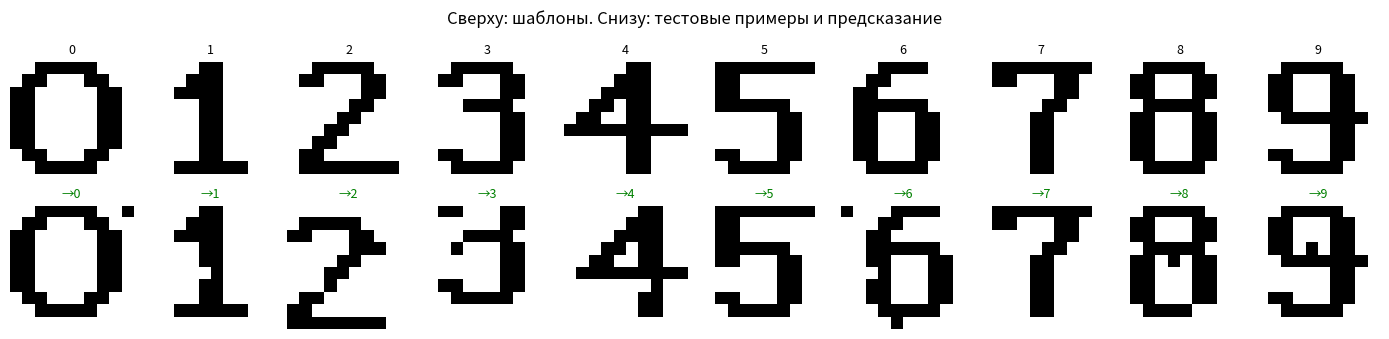
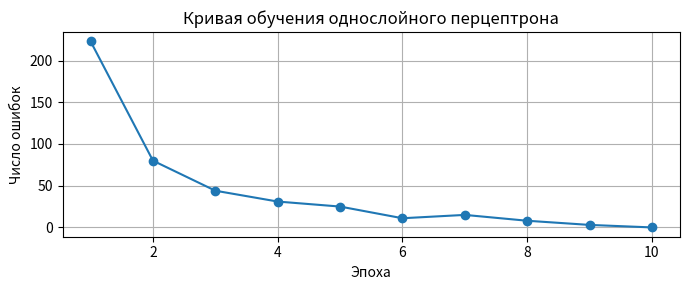

Generate these figures, in order, with matplotlib:
import numpy as np
import matplotlib.pyplot as plt

np.random.seed(42)

# ============================================================
# 1. Датасет: 10x10 пиксельные цифры (шаблоны 0..9)
# ============================================================
def make_digit_templates():
    """Возвращает словарь {digit: 10x10 array of 0/1}."""
    T = {}
    # 0
    T[0] = ["  #####   ",
            " ##   ##  ",
            "##     ## ",
            "##     ## ",
            "##     ## ",
            "##     ## ",
            "##     ## ",
            " ##   ##  ",
            "  #####   ",
            "          "]
    # 1
    T[1] = ["    ##    ",
            "   ###    ",
            "  ####    ",
            "    ##    ",
            "    ##    ",
            "    ##    ",
            "    ##    ",
            "    ##    ",
            "  ######  ",
            "          "]
    # 2
    T[2] = ["  #####   ",
            " ##   ##  ",
            "      ##  ",
            "     ##   ",
            "    ##    ",
            "   ##     ",
            "  ##      ",
            " ##       ",
            " ######## ",
            "          "]
    # 3
    T[3] = ["  #####   ",
            " ##   ##  ",
            "      ##  ",
            "   ####   ",
            "      ##  ",
            "      ##  ",
            "      ##  ",
            " ##   ##  ",
            "  #####   ",
            "          "]
    # 4
    T[4] = ["     ##   ",
            "    ###   ",
            "   ####   ",
            "  ## ##   ",
            " ##  ##   ",
            "##########",
            "     ##   ",
            "     ##   ",
            "     ##   ",
            "          "]
    # 5
    T[5] = [" ######## ",
            " ##       ",
            " ##       ",
            " ######   ",
            "      ##  ",
            "      ##  ",
            "      ##  ",
            " ##   ##  ",
            "  #####   ",
            "          "]
    # 6
    T[6] = ["   ####   ",
            "  ##      ",
            " ##       ",
            " ######   ",
            " ##   ##  ",
            " ##   ##  ",
            " ##   ##  ",
            " ##   ##  ",
            "  #####   ",
            "          "]
    # 7
    T[7] = [" ######## ",
            " ##   ##  ",
            "      ##  ",
            "     ##   ",
            "    ##    ",
            "    ##    ",
            "    ##    ",
            "    ##    ",
            "    ##    ",
            "          "]
    # 8
    T[8] = ["  #####   ",
            " ##   ##  ",
            " ##   ##  ",
            "  #####   ",
            " ##   ##  ",
            " ##   ##  ",
            " ##   ##  ",
            " ##   ##  ",
            "  #####   ",
            "          "]
    # 9
    T[9] = ["  #####   ",
            " ##   ##  ",
            " ##   ##  ",
            " ##   ##  ",
            "  ####### ",
            "      ##  ",
            "      ##  ",
            " ##   ##  ",
            "  #####   ",
            "          "]
    return {d: np.array([[1.0 if c == '#' else 0.0 for c in row] for row in pat]).flatten()
            for d, pat in T.items()}

TEMPLATES = make_digit_templates()

# ============================================================
# 2. Генерация обучающей выборки с шумом и сдвигами
# ============================================================
def add_noise(img, p_flip=0.03):
    """Случайно переворачивает пиксели с вероятностью p_flip."""
    mask = np.random.rand(100) < p_flip
    out = img.copy()
    out[mask] = 1.0 - out[mask]
    return out

def shift(img, dx, dy):
    """Сдвиг 10x10 изображения (заполнение нулями)."""
    a = img.reshape(10, 10)
    out = np.zeros_like(a)
    xs0, xs1 = max(0, dx), min(10, 10 + dx)
    ys0, ys1 = max(0, dy), min(10, 10 + dy)
    xd0, xd1 = max(0, -dx), min(10, 10 - dx)
    yd0, yd1 = max(0, -dy), min(10, 10 - dy)
    out[ys0:ys1, xs0:xs1] = a[yd0:yd1, xd0:xd1]
    return out.flatten()

def make_dataset(n_per_digit=60):
    X, y = [], []
    for d in range(10):
        base = TEMPLATES[d]
        for _ in range(n_per_digit):
            img = base.copy()
            # случайный сдвиг -1..1
            if np.random.rand() < 0.5:
                img = shift(img, np.random.randint(-1, 2), np.random.randint(-1, 2))
            # шум
            img = add_noise(img, p_flip=0.02)
            X.append(img)
            y.append(d)
    X = np.array(X)
    y = np.array(y)
    idx = np.random.permutation(len(X))
    return X[idx], y[idx]

X_train, y_train = make_dataset(60)
X_test,  y_test  = make_dataset(20)
print(f"Обучающая выборка: {X_train.shape}, тест: {X_test.shape}")

# ============================================================
# 3. Многоклассовый однослойный перцептрон
# ============================================================
class MultiPerceptron:
    """
    100 входов -> 10 выходных нейронов.
    Каждый нейрон — независимый линейный классификатор «свой/чужой».
    Обучение по правилу Розенблатта (один против всех, one-hot).
    """
    def __init__(self, n_in=100, n_out=10, lr=0.01, seed=42):
        rng = np.random.default_rng(seed)
        self.W = rng.uniform(-0.1, 0.1, (n_out, n_in))  # веса
        self.b = np.zeros(n_out)                        # пороги (b = -theta)
        self.lr = lr

    def net(self, x):
        return self.W @ x + self.b   # (10,)

    def predict(self, x):
        return int(np.argmax(self.net(x)))

    def fit(self, X, y, epochs=30, verbose=True):
        n = len(X)
        history = []
        for ep in range(epochs):
            errs = 0
            order = np.random.permutation(n)
            for i in order:
                x, d = X[i], y[i]
                out = self.net(x)
                pred = int(np.argmax(out))
                if pred != d:
                    errs += 1
                    # «Правильное» правило: +lr*x для класса d,
                    # -lr*x для ошибочно выигравшего класса pred
                    self.W[d]    += self.lr * x
                    self.b[d]    += self.lr
                    self.W[pred] -= self.lr * x
                    self.b[pred] -= self.lr
            acc = 1.0 - errs / n
            history.append((errs, acc))
            if verbose:
                print(f"  Эпоха {ep+1:2d}: ошибок {errs:4d}/{n}  точность {acc*100:5.2f}%")
            if errs == 0:
                break
        return history

    def accuracy(self, X, y):
        return np.mean([self.predict(x) == d for x, d in zip(X, y)])

# ============================================================
# 4. Обучение
# ============================================================
print("\n=== Обучение однослойного перцептрона (100 -> 10) ===")
model = MultiPerceptron(n_in=100, n_out=10, lr=0.01)
hist = model.fit(X_train, y_train, epochs=25)

print(f"\nТочность на обучающей выборке: {model.accuracy(X_train, y_train)*100:.2f}%")
print(f"Точность на тестовой выборке:  {model.accuracy(X_test, y_test)*100:.2f}%")

# ============================================================
# 5. Матрица ошибок на тесте
# ============================================================
cm = np.zeros((10, 10), dtype=int)
for x, d in zip(X_test, y_test):
    cm[d, model.predict(x)] += 1

print("\nМатрица ошибок (строки — истина, столбцы — предсказание):")
print("     " + "".join(f"{c:4d}" for c in range(10)))
for r in range(10):
    print(f"  {r}: " + "".join(f"{cm[r, c]:4d}" for c in range(10)))

# ============================================================
# 6. Визуализация: шаблоны, пример предсказания, кривая обучения
# ============================================================
fig, axes = plt.subplots(2, 10, figsize=(14, 3.5))
for d in range(10):
    axes[0, d].imshow(TEMPLATES[d].reshape(10, 10), cmap='gray_r')
    axes[0, d].set_title(str(d), fontsize=9)
    axes[0, d].axis('off')

# по одному тестовому примеру на каждую цифру
for d in range(10):
    idx = np.where(y_test == d)[0][0]
    img = X_test[idx].reshape(10, 10)
    pred = model.predict(X_test[idx])
    axes[1, d].imshow(img, cmap='gray_r')
    color = 'green' if pred == d else 'red'
    axes[1, d].set_title(f"→{pred}", fontsize=9, color=color)
    axes[1, d].axis('off')
plt.suptitle("Сверху: шаблоны. Снизу: тестовые примеры и предсказание")
plt.tight_layout()
plt.savefig("digits_predictions.png", dpi=100)
plt.show()

# кривая обучения
errs = [h[0] for h in hist]
plt.figure(figsize=(7, 3))
plt.plot(range(1, len(errs)+1), errs, 'o-')
plt.xlabel("Эпоха"); plt.ylabel("Число ошибок"); plt.grid(True)
plt.title("Кривая обучения однослойного перцептрона")
plt.tight_layout()
plt.savefig("learning_curve.png", dpi=100)
plt.show()

print("\nГотово. Сохранены: digits_predictions.png, learning_curve.png")
